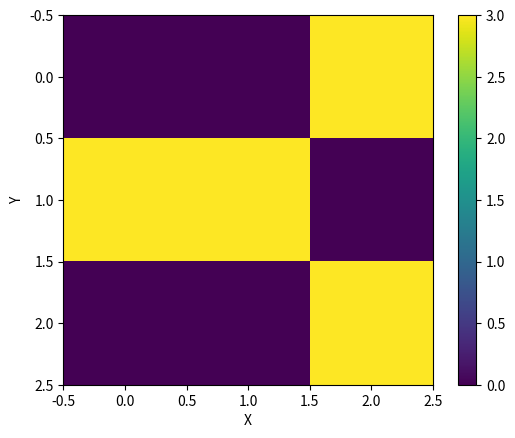

The matplotlib source for this figure: (Note: this script raises an exception after producing the figure.)
#!/usr/bin/python
# coding: utf-8

import numpy as np

from mpl_toolkits.mplot3d import Axes3D
import matplotlib.pyplot as plt
from matplotlib import cm
from matplotlib.ticker import LinearLocator, FormatStrFormatter

def printMat(mat):
    print('==========================================')
    for ligne in mat:
        for ele in ligne:
            print(ele)
        print("\n")

def plot_corr(mfc, n):
    #Représentation graphique de la grille.
    i=0
    while(i<n):

        #Reprsentation plot
        x = np.arange(-n/2,n/2)
        y = np.arange(-n/2,n/2)
        x, y = np.meshgrid(x, y)
        # print(x)
        # print(y)

        #pour z = 0
        cor = mfc[:,:,i]
        cor[cor<0]=0
        '''
        fig = plt.figure()
        ax = Axes3D(fig)
        plt.xlim(-n/2,n/2)
        plt.ylim(-n/2,n/2)
        plt.xlabel("X")
        plt.ylabel("Y")
        ax.set_zlim(0,10000)

        #ax.scatter(x, y, z)
        surf = ax.plot_surface(x, y, cor, cmap=cm.coolwarm,linewidth=0, antialiased=False)
        #plt.show()
        fig.savefig("results/correlation_"+str(i-n/2)+".png")
        plt.close(fig)
        
        '''
        fig = plt.figure()
        plt.imshow(cor)
        plt.xlabel("X")
        plt.ylabel("Y")
        plt.colorbar()
        fig.savefig("results/correlation_"+str(i-n/2)+".png")
        plt.close(fig)

        i+=1

def conj_fourier(grid):
    """
    Return le conjugue d'une matrice de fourier
    """
    #return np.conj(np.fft.rfftn(grid, s=(128,128,128), axes=(0,1,2)))
    return np.conj(np.fft.fftn(grid))


def fast_fourier_transform(mfa, fb, n, plot=False):
    """
    Calcul la matrice de corrélation à partir des 2 matrices fa et fb dans taille N*N*N.
    """
    #mfa -> conjugé complexe de la FFT de la grille proteine recepteur
    # mfa = np.conj(np.fft.fftn(fa))
    #mfb -> FFT de la grille proteine ligand
    #mfb = np.fft.rfftn(fb, s=(n,n,n), axes=(0,1,2))
    mfb = np.fft.fftn(fb)

    #print("FFT LIGAND")
    #printMat(mfb)

    tmp = np.matmul(mfa,mfb)
    #print("MATMUL")
    #printMat(tmp)


    #mfc -> inverse de la matrice de corrélation
    mfc = np.fft.ifftn(tmp).real
    #print("CORRELATION")
    #printMat(mfc)

    mfc = np.roll(mfc, n/2, axis=0)
        
    if(plot):
        plot_corr(mfc, n)

    return mfc

if __name__ == '__main__':

    m1 = np.array([
        [[0,0,0], [0,1,0], [0,0,0]],
        [[0,1,0], [1,-0.5,1], [0,1,0]],
        [[0,0,0], [0,1,0], [0,0,0]],
        ])

    mfa1 = np.conj(np.fft.fftn(m1))

    m2 = np.array([
        [[0,0,0], [0,1,0], [0,0,0]],
        [[0,1,0], [1,0.5,1], [0,1,0]],
        [[0,0,0], [0,1,0], [0,0,0]],
        ])

    fast_fourier_transform(mfa1, m2, 3, plot=True)


m1 = np.array([
    [[0,0,0], [0,1,0], [0,0,0]],
    [[0,1,0], [1,-0.5,1], [0,1,0]],
    [[0,0,0], [0,3,0], [0,0,0]],
    ])